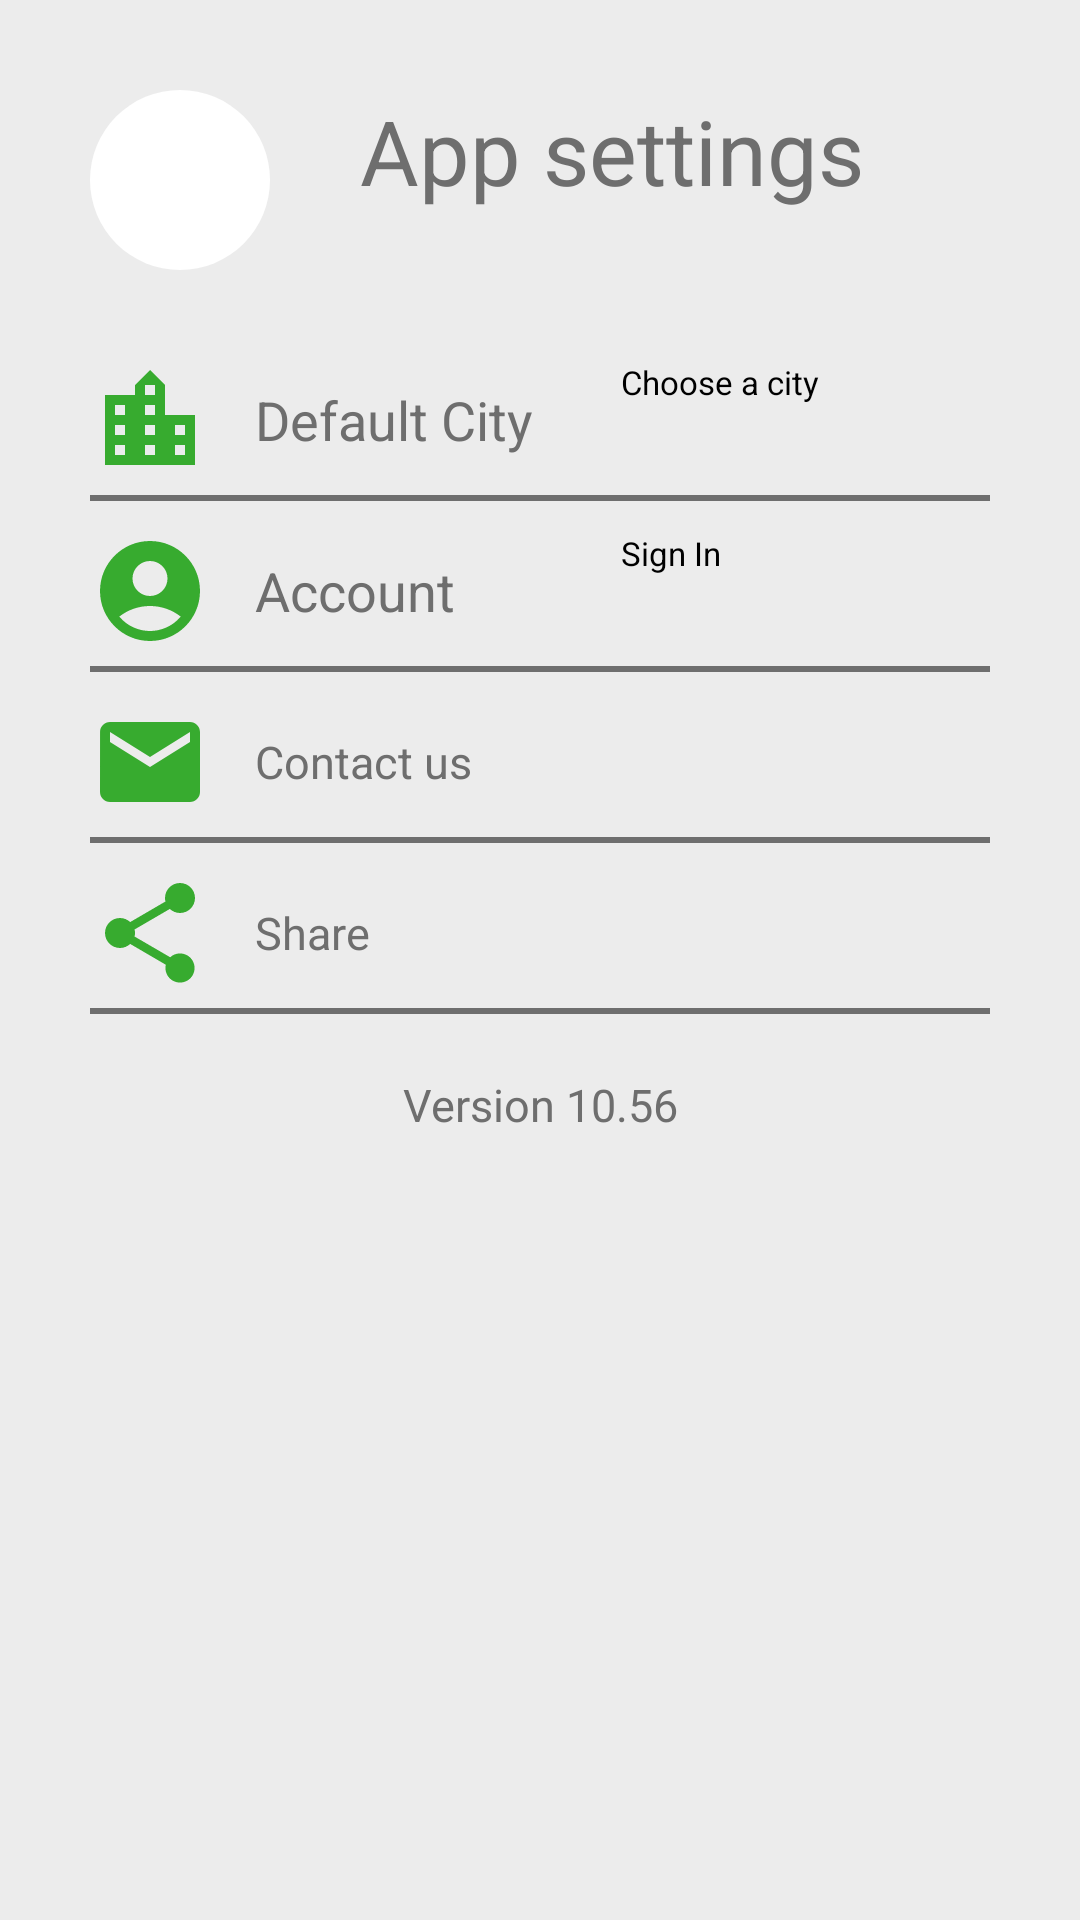

Reconstruct the res/layout file that produces this screen, plus the resources it refers to.
<!-- AndroidManifest.xml: application theme Theme.KotlinFinalProject -->
<!-- res/layout/fragment_settings.xml -->
<?xml version="1.0" encoding="utf-8"?>
<ScrollView xmlns:android="http://schemas.android.com/apk/res/android"
    xmlns:app="http://schemas.android.com/apk/res-auto"
    xmlns:tools="http://schemas.android.com/tools"
    android:layout_width="match_parent"
    android:layout_height="match_parent"
    android:background="@color/greyLight"
    tools:context=".fragment.ChooseCity">
    <LinearLayout
        android:layout_margin="30dp"
        android:orientation="vertical"
        android:layout_width="match_parent"
        android:layout_height="wrap_content">
        <LinearLayout
            android:layout_width="match_parent"
            android:layout_height="wrap_content"
            android:orientation="horizontal">
            <Button
                android:id="@+id/backButton"
                android:layout_width="60dp"
                android:text="@string/exit"
                android:textColor="@color/white"
                android:textAlignment="center"
                android:textSize="30sp"
                android:layout_height="60dp"
                android:background="@drawable/roundbutton"/>
            <TextView
                android:layout_width="wrap_content"
                android:layout_height="wrap_content"
                android:text="@string/app_settings"
                android:textSize="30sp"
                android:textColor="@color/greyDark"
                android:layout_marginStart="30sp"
                />
        </LinearLayout>
        <LinearLayout
            android:layout_marginTop="30dp"
            android:layout_marginBottom="5dp"
            android:layout_width="match_parent"
            android:layout_height="wrap_content"
            android:orientation="horizontal">
            <ImageView
                android:layout_width="40dp"
                android:contentDescription="@string/choose_city"
                android:layout_height="40dp"
                android:layout_gravity="center"
                android:background="@drawable/ic_baseline_location_city_green24"/>
            <TextView
                android:layout_width="0dp"
                android:layout_weight="0.5"
                android:layout_height="wrap_content"
                android:text="@string/default_city"
                android:textSize="18sp"
                android:layout_gravity="center"
                android:textColor="@color/greyDark"
                android:layout_marginStart="15sp"
                />
            <Button
                android:id="@+id/choose_city"
                android:layout_width="0dp"
                android:layout_weight="0.5"
                android:layout_height="wrap_content"
                android:layout_gravity="end"
                android:text="@string/choose_city"
                android:textSize="11sp"
                android:layout_marginEnd="1dp"
                android:backgroundTint="@color/greyLight"/>
        </LinearLayout>
        <View
            android:layout_width="wrap_content"
            android:layout_height="2dp"
            android:background="@color/greyDark"/>
        <LinearLayout
            android:layout_marginTop="10dp"
            android:layout_marginBottom="5dp"
            android:layout_width="match_parent"
            android:layout_height="wrap_content"
            android:orientation="horizontal">
            <ImageView
                android:layout_width="40dp"
                android:layout_height="40dp"
                android:layout_gravity="center"
                android:background="@drawable/ic_baseline_account_circle_24"/>
            <TextView
                android:layout_width="0dp"
                android:layout_weight="0.5"
                android:layout_height="wrap_content"
                android:text="@string/account"
                android:textSize="18sp"
                android:layout_gravity="center"
                android:textColor="@color/greyDark"
                android:layout_marginStart="15sp"
                />
            <Button
                android:id="@+id/sign_in_btn"
                android:layout_width="0dp"
                android:layout_weight="0.5"
                android:layout_marginEnd="1dp"
                android:layout_height="wrap_content"
                android:layout_gravity="end"
                android:text="@string/signin"
                android:textSize="11sp"
                android:backgroundTint="@color/greyLight"/>

            <Button
                android:id="@+id/sign_out_btn"
                android:layout_width="0dp"
                android:layout_weight="0.5"
                android:layout_marginEnd="1dp"
                android:visibility="gone"
                android:layout_height="wrap_content"
                android:layout_gravity="end"
                android:text="@string/signout"
                android:textSize="11sp"
                android:backgroundTint="@color/greyLight"/>
        </LinearLayout>
        <View
            android:layout_width="wrap_content"
            android:layout_height="2dp"
            android:background="@color/greyDark"/>
        <LinearLayout
            android:layout_marginTop="10dp"
            android:layout_marginBottom="5dp"
            android:layout_width="match_parent"
            android:layout_height="wrap_content"
            android:orientation="horizontal">
            <ImageView
                android:layout_width="40dp"
                android:layout_height="40dp"
                android:layout_gravity="center"
                android:background="@drawable/ic_baseline_email_24"/>
            <TextView
                android:layout_width="0dp"
                android:layout_weight="0.6"
                android:layout_height="wrap_content"
                android:text="@string/contact_us"
                android:textSize="15sp"
                android:layout_gravity="center"
                android:textColor="@color/greyDark"
                android:layout_marginStart="15sp"
                />
        </LinearLayout>
        <View
            android:layout_width="wrap_content"
            android:layout_height="2dp"
            android:background="@color/greyDark"/>
        <LinearLayout
            android:layout_marginTop="10dp"
            android:layout_marginBottom="5dp"
            android:layout_width="match_parent"
            android:layout_height="wrap_content"
            android:orientation="horizontal">
            <ImageView
                android:layout_width="40dp"
                android:layout_height="40dp"
                android:layout_gravity="center"
                android:background="@drawable/ic_baseline_share_24"/>
            <TextView
                android:layout_width="0dp"
                android:layout_weight="0.6"
                android:layout_height="wrap_content"
                android:text="@string/share"
                android:textSize="15sp"
                android:layout_gravity="center"
                android:textColor="@color/greyDark"
                android:layout_marginStart="15sp"
                />
        </LinearLayout>
        <View
            android:layout_width="wrap_content"
            android:layout_height="2dp"
            android:background="@color/greyDark"/>
        <TextView
            android:layout_marginTop="20dp"
            android:layout_width="match_parent"
            android:layout_height="wrap_content"
            android:text="@string/version"
            android:textSize="15sp"
            android:textAlignment="center"
            android:textColor="@color/greyDark"
            />
    </LinearLayout>
</ScrollView>
<!-- resources referenced by this layout -->
<resources>
  <color name="greyDark">#6E6E6E</color>
  <color name="greyLight">#ECECEC</color>
  <color name="white">#FFFFFFFF</color>
  <!-- drawable ic_baseline_account_circle_24 (drawable) -->
  <vector android:height="24dp" android:tint="#37AB2F"
      android:viewportHeight="24" android:viewportWidth="24"
      android:width="24dp" xmlns:android="http://schemas.android.com/apk/res/android">
      <path android:fillColor="@android:color/white" android:pathData="M12,2C6.48,2 2,6.48 2,12s4.48,10 10,10s10,-4.48 10,-10S17.52,2 12,2zM12,6c1.93,0 3.5,1.57 3.5,3.5S13.93,13 12,13s-3.5,-1.57 -3.5,-3.5S10.07,6 12,6zM12,20c-2.03,0 -4.43,-0.82 -6.14,-2.88C7.55,15.8 9.68,15 12,15s4.45,0.8 6.14,2.12C16.43,19.18 14.03,20 12,20z"/>
  </vector>
  <!-- drawable ic_baseline_email_24 (drawable) -->
  <vector android:height="24dp" android:tint="#37AB2F"
      android:viewportHeight="24" android:viewportWidth="24"
      android:width="24dp" xmlns:android="http://schemas.android.com/apk/res/android">
      <path android:fillColor="@android:color/white" android:pathData="M20,4L4,4c-1.1,0 -1.99,0.9 -1.99,2L2,18c0,1.1 0.9,2 2,2h16c1.1,0 2,-0.9 2,-2L22,6c0,-1.1 -0.9,-2 -2,-2zM20,8l-8,5 -8,-5L4,6l8,5 8,-5v2z"/>
  </vector>
  <!-- drawable ic_baseline_location_city_green24 (drawable) -->
  <vector android:height="24dp" android:tint="@color/primaryGreen"
      android:viewportHeight="24" android:viewportWidth="24"
      android:width="24dp" xmlns:android="http://schemas.android.com/apk/res/android">
      <path android:fillColor="@color/primaryGreen" android:pathData="M15,11L15,5l-3,-3 -3,3v2L3,7v14h18L21,11h-6zM7,19L5,19v-2h2v2zM7,15L5,15v-2h2v2zM7,11L5,11L5,9h2v2zM13,19h-2v-2h2v2zM13,15h-2v-2h2v2zM13,11h-2L11,9h2v2zM13,7h-2L11,5h2v2zM19,19h-2v-2h2v2zM19,15h-2v-2h2v2z"/>
  </vector>
  <!-- drawable roundbutton (drawable) -->
  <?xml version="1.0" encoding="utf-8"?>
  <shape xmlns:android="http://schemas.android.com/apk/res/android" android:shape="rectangle" android:padding="10dp">
      <solid android:color="#ffffff"/> 
      <corners
          android:bottomRightRadius="250dp"
          android:bottomLeftRadius="250dp"
          android:topLeftRadius="250dp"
          android:topRightRadius="250dp"/>
  </shape>
  <string name="account">Account</string>
  <string name="app_settings">App settings</string>
  <string name="choose_city">Choose a city</string>
  <string name="contact_us">Contact us</string>
  <string name="default_city">Default City</string>
  <string name="exit">x</string>
  <string name="share">Share</string>
  <string name="signin">Sign In</string>
  <string name="signout">Sign Out</string>
  <string name="version">Version 10.56</string>
  <style name="Theme.KotlinFinalProject" parent="Theme.MaterialComponents.DayNight.NoActionBar">
          
          <item name="colorPrimary">@color/primaryGreen</item>
          <item name="colorPrimaryVariant">@color/secondaryGreenDark</item>
          <item name="colorOnPrimary">@color/secondaryGreenLight</item>
          
          <item name="colorSecondary">@color/black</item>
          <item name="colorSecondaryVariant">@color/black</item>
          <item name="colorOnSecondary">@color/black</item>
          
          <item name="android:statusBarColor" tools:targetApi="l">?attr/colorPrimaryVariant</item>
          
      </style>
  <color name="primaryGreen">#37AB2F</color>
  <color name="secondaryGreenDark">#31982A</color>
  <color name="secondaryGreenLight">#6FC36A</color>
  <color name="black">#FF000000</color>
</resources>
